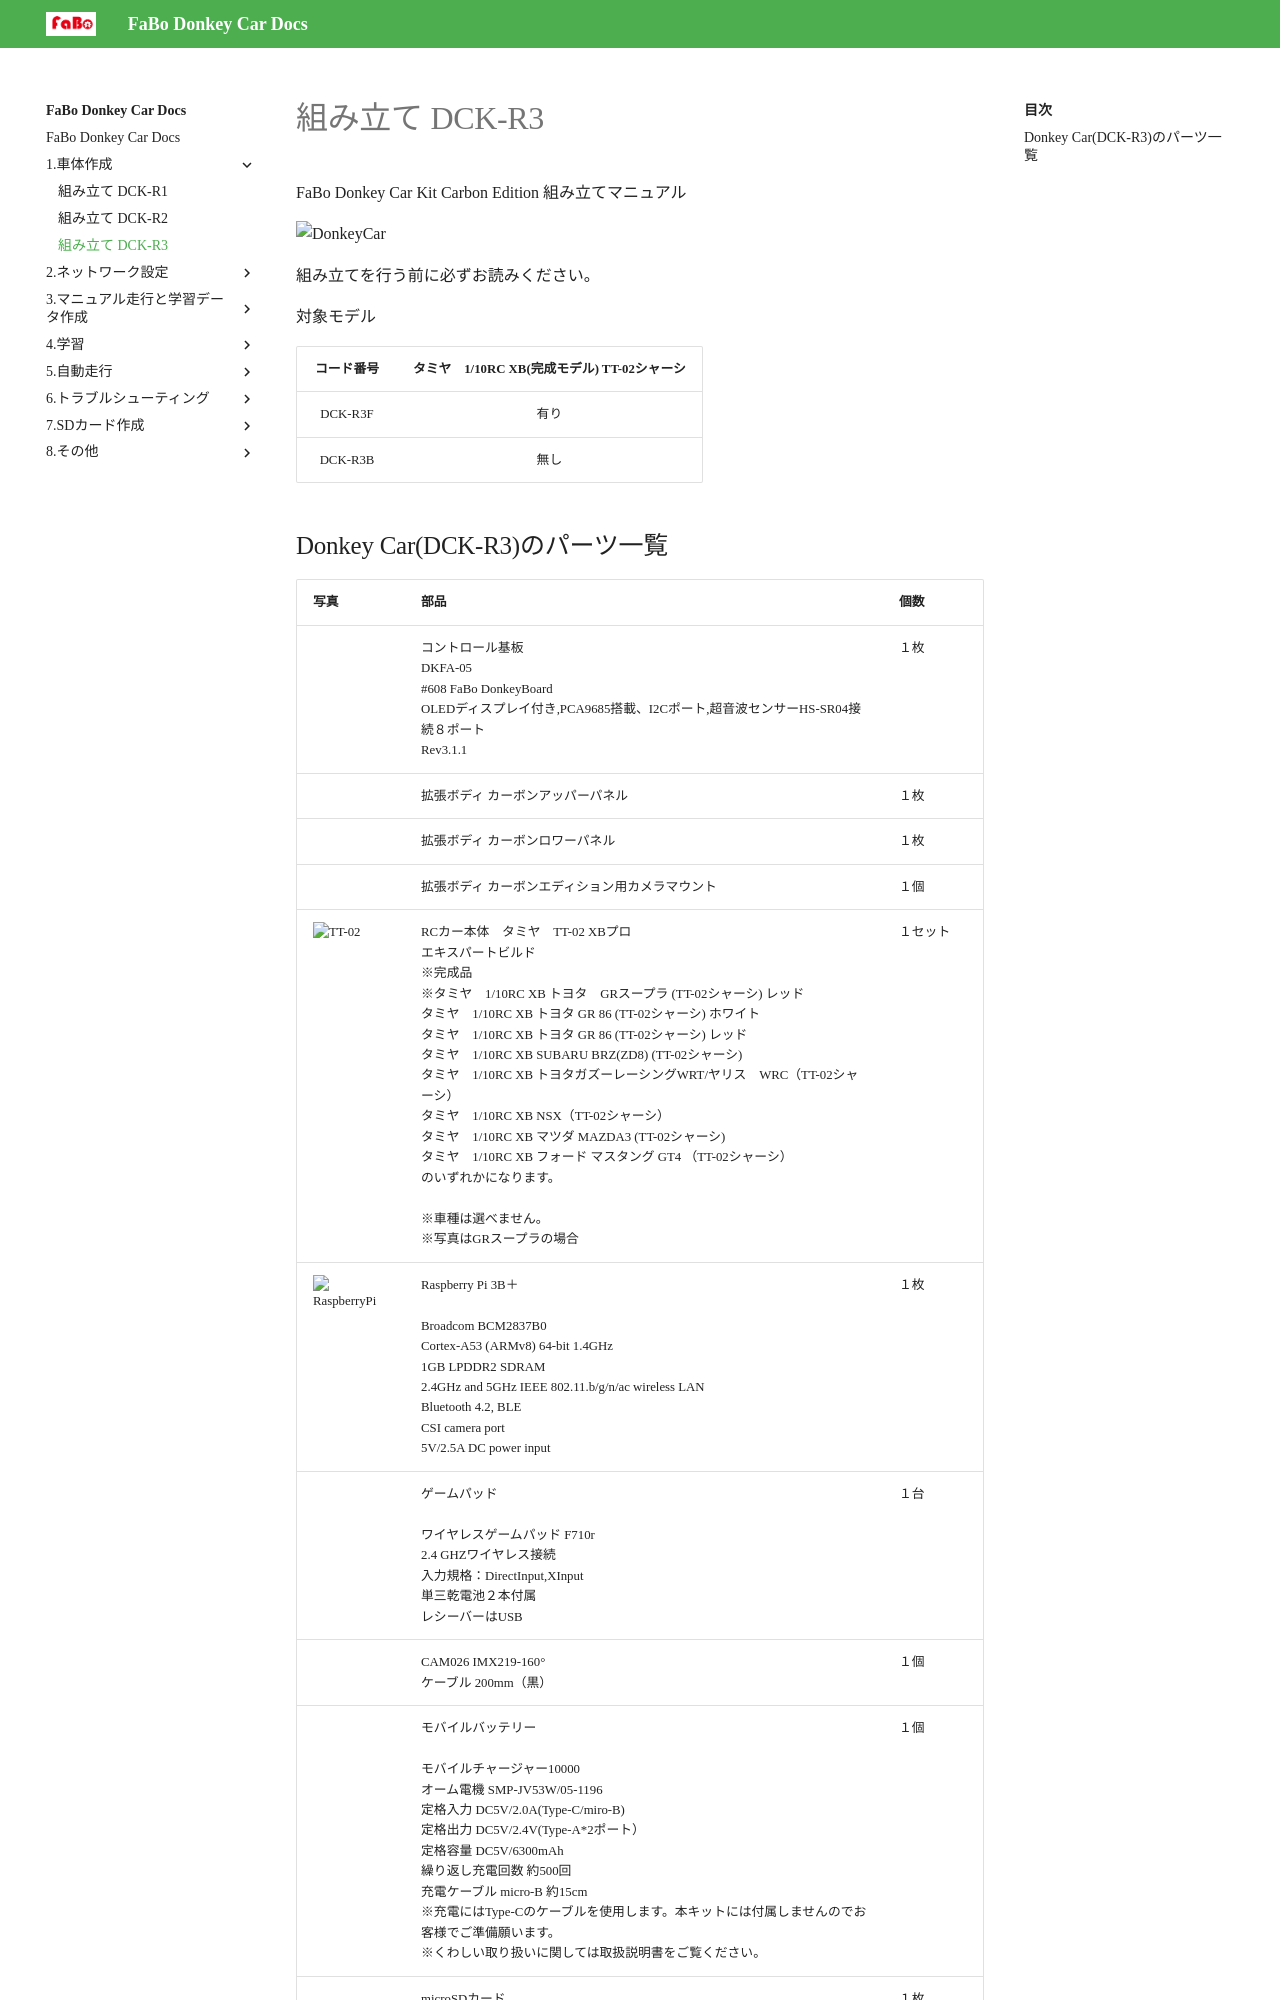

repository: FaBoPlatform/DonkeyDocs · page: 1.車体作成/00.DCK-R3/index.html · generator: jekyll

# 組み立て DCK-R3

FaBo Donkey Car Kit Carbon Edition 組み立てマニュアル

![DonkeyCar](./img/DCKR3/BOM/JetRacerCommon/now_printing.jpg)

組み立てを行う前に必ずお読みください。

対象モデル

|コード番号|タミヤ　1/10RC XB(完成モデル) TT-02シャーシ|
|:--:|:--:|
|DCK-R3F|有り|
|DCK-R3B|無し|
